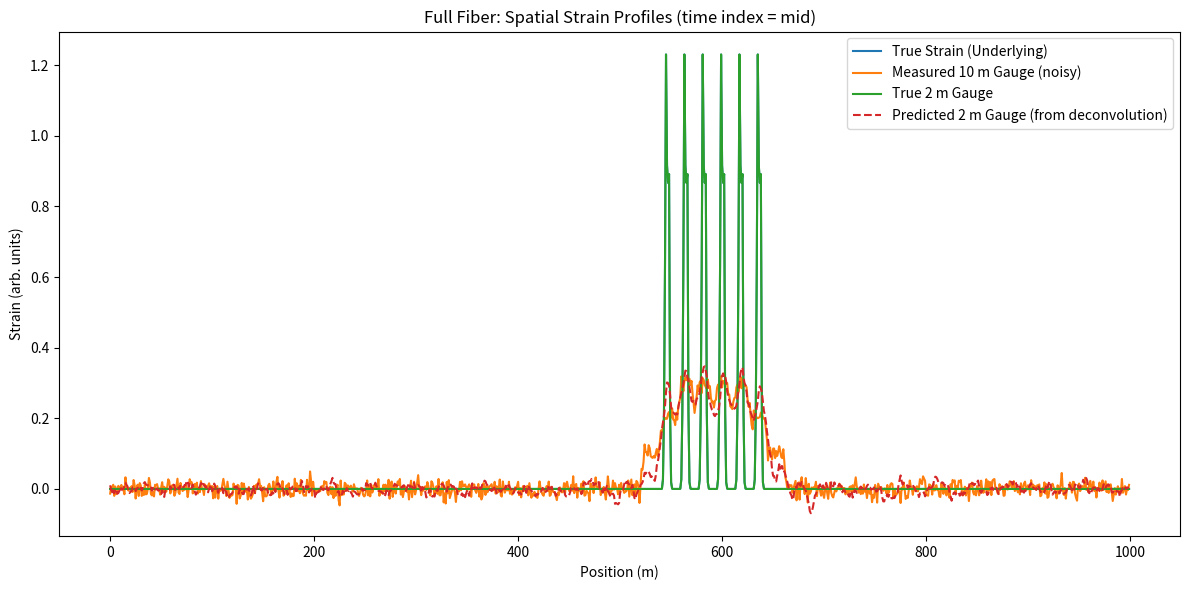
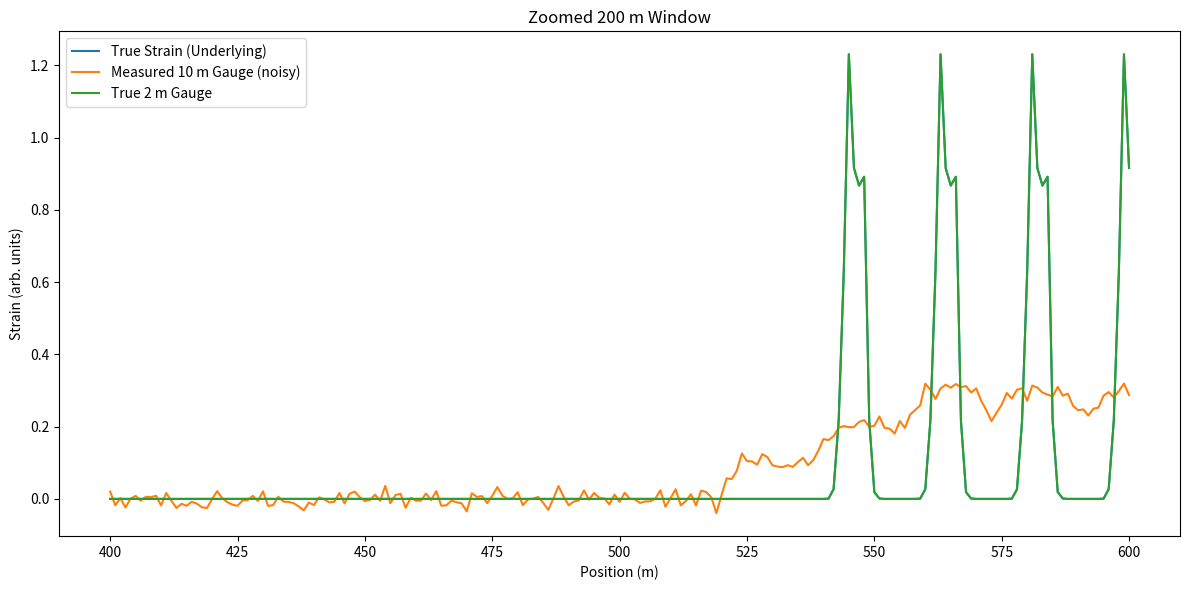
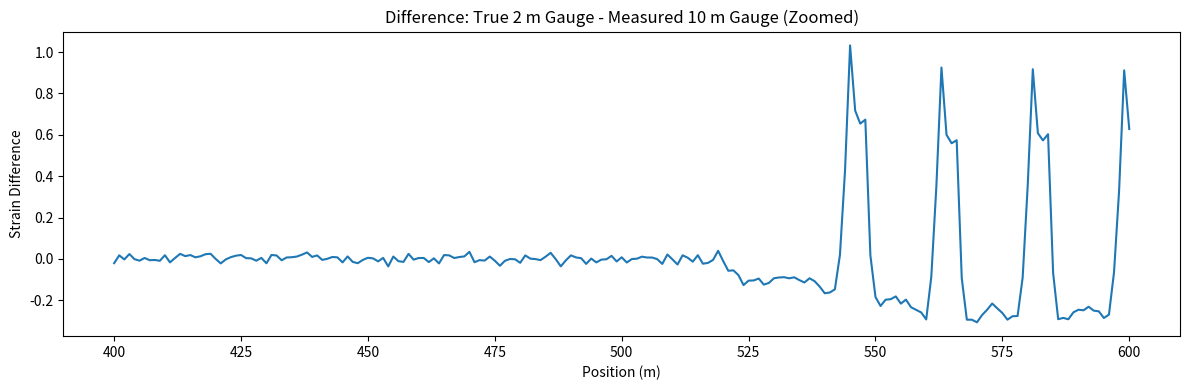

Generate these figures, in order, with matplotlib: (Note: this script raises an exception after producing the figures.)
import numpy as np
import matplotlib.pyplot as plt

# =============================
# PLAYBOX PARAMETERS (edit these)
# =============================
fiber_length_m = 1000  # total fiber length (m)
channel_spacing_m = 1  # spatial sampling (1 m => 1 channel per meter)
gauge_length_measured_m = 50  # gauge length used in acquisition
gauge_length_target_m = 1  # hypothetical (desired) gauge length to reconstruct

train_speed_m_s = 30  # train speed (m/s) ~108 km/h
num_bogies = 6  # number of bogies
bogie_spacing_m = 18.0  # distance between bogie centers (m)
axle_spacing_within_bogie_m = 2.5  # distance between the two axles in a bogie (m)

axle_gaussian_sigma_m = 1.0  # spatial width of each axle response (Gaussian sigma)
axle_amplitude = 1.0  # amplitude per axle

sleeper_spacing_m = 0.6  # sleeper spacing (m)
sleeper_modulation_amp = 0.2  # amplitude of periodic modulation due to sleepers (0 = off)

noise_std_fraction = 0.05  # noise level relative to max(|true_strain|)
regularization_alpha = 0.05  # Tikhonov regularization parameter
time_step_s = 0.2  # temporal sampling

# =============================
# DERIVED SETUP
# =============================
positions = np.arange(0, fiber_length_m, channel_spacing_m)
n_positions = positions.size

# Axle relative positions: two axles per bogie at +/- axle_spacing/2
bogie_centers = np.arange(num_bogies) * bogie_spacing_m
axle_offsets = [-axle_spacing_within_bogie_m / 2, axle_spacing_within_bogie_m / 2]
axle_relative_positions = np.array([c + o for c in bogie_centers for o in axle_offsets])
train_length_m = axle_relative_positions.max()

# Time until last axle leaves the fiber
t_end = (fiber_length_m + train_length_m) / train_speed_m_s
times = np.arange(0, t_end, time_step_s)
n_times = times.size


# =============================
# UTILITY FUNCTIONS
# =============================
def gaussian(x, mu, sigma):
    return np.exp(-0.5 * ((x - mu) / sigma) ** 2)


def build_true_strain_field():
    """Underlying strain before gauge averaging."""
    strain_true = np.zeros((n_times, n_positions))
    for ti, t in enumerate(times):
        x_front = train_speed_m_s * t  # position of first axle
        axle_positions = x_front + axle_relative_positions

        field = np.zeros(n_positions)
        for ax_pos in axle_positions:
            if -10 < ax_pos < fiber_length_m + 10:
                field += axle_amplitude * gaussian(positions, ax_pos, axle_gaussian_sigma_m)

        # sleeper modulation (periodic)
        modulation = 1 + sleeper_modulation_amp * np.sin(2 * np.pi * positions / sleeper_spacing_m)
        strain_true[ti] = field * modulation
    return strain_true


def boxcar_kernel(gauge_length_m):
    n = int(round(gauge_length_m / channel_spacing_m))
    n = max(n, 1)
    return np.ones(n) / n


def apply_gauge_length(strain_true, gauge_length_m):
    k = boxcar_kernel(gauge_length_m)
    out = np.array([np.convolve(row, k, mode='same') for row in strain_true])
    return out


def add_noise(signal, frac):
    max_abs = np.max(np.abs(signal))
    noise = np.random.normal(0, frac * max_abs, size=signal.shape)
    return signal + noise


def deconvolve_tikhonov(y, kernel, alpha):
    """
    Tikhonov deconvolution in spatial frequency domain.
    y: (n_times, n_positions)
    kernel: 1D averaging kernel
    alpha: regularization parameter
    """
    n = y.shape[1]
    k_full = np.zeros(n)
    k_full[:kernel.size] = kernel
    # center the kernel for FFT
    k_full = np.roll(k_full, -kernel.size // 2)
    K = np.fft.rfft(k_full)

    estimated = np.zeros_like(y)
    for ti in range(y.shape[0]):
        Y = np.fft.rfft(y[ti])
        H_conj = np.conj(K)
        denom = (np.abs(K) ** 2 + alpha)
        E_hat = H_conj * Y / denom
        estimated[ti] = np.fft.irfft(E_hat, n=n)
    return estimated


def rmse(a, b):
    return np.sqrt(np.mean((a - b) ** 2))


# =============================
# SIMULATION
# =============================
np.random.seed(42)
strain_true = build_true_strain_field()

measurement_10m = apply_gauge_length(strain_true, gauge_length_measured_m)
measurement_10m_noisy = add_noise(measurement_10m, noise_std_fraction)

# Deconvolve to estimate underlying strain
kernel_10m = boxcar_kernel(gauge_length_measured_m)
strain_estimated = deconvolve_tikhonov(measurement_10m_noisy, kernel_10m, regularization_alpha)

# Predict 2 m gauge measurement from estimated strain
measurement_2m_predicted = apply_gauge_length(strain_estimated, gauge_length_target_m)

# True 2 m gauge (for comparison)
measurement_2m_true = apply_gauge_length(strain_true, gauge_length_target_m)

# =============================
# PLOTS (single time snapshot)
# =============================
mid_index = n_times // 2

plt.figure(figsize=(12, 6))
plt.title("Full Fiber: Spatial Strain Profiles (time index = mid)")
plt.plot(positions, strain_true[mid_index], label="True Strain (Underlying)")
plt.plot(positions, measurement_10m_noisy[mid_index], label="Measured 10 m Gauge (noisy)")
plt.plot(positions, measurement_2m_true[mid_index], label="True 2 m Gauge")
plt.plot(positions, measurement_2m_predicted[mid_index], '--', label="Predicted 2 m Gauge (from deconvolution)")
plt.xlabel("Position (m)")
plt.ylabel("Strain (arb. units)")
plt.legend()
plt.tight_layout()

# Zoomed 200 m window around center
window_center = fiber_length_m / 2
window_half_width = 100
mask = (positions >= window_center - window_half_width) & (positions <= window_center + window_half_width)
x_subset = positions[mask]

plt.figure(figsize=(12, 6))
plt.title("Zoomed 200 m Window")
plt.plot(x_subset, strain_true[mid_index, mask], label="True Strain (Underlying)")
plt.plot(x_subset, measurement_10m_noisy[mid_index, mask], label="Measured 10 m Gauge (noisy)")
plt.plot(x_subset, measurement_2m_true[mid_index, mask], label="True 2 m Gauge")
plt.xlabel("Position (m)")
plt.ylabel("Strain (arb. units)")
plt.legend()
plt.tight_layout()

# Difference plot
plt.figure(figsize=(12, 4))
plt.title("Difference: True 2 m Gauge - Measured 10 m Gauge (Zoomed)")
plt.plot(x_subset, measurement_2m_true[mid_index, mask] - measurement_10m_noisy[mid_index, mask])
plt.xlabel("Position (m)")
plt.ylabel("Strain Difference")
plt.tight_layout()

plt.show()

# =============================
# METRICS
# =============================
print(f"RMSE underlying strain (deconvolved vs true): {rmse(strain_estimated, strain_true):.4f}")
print(f"RMSE 2 m gauge (predicted vs true): {rmse(measurement_2m_predicted, measurement_2m_true)::.4f}")

print("\nAdjust 'regularization_alpha', 'sleeper_modulation_amp', etc., to see how smoothing and recovery change.")
